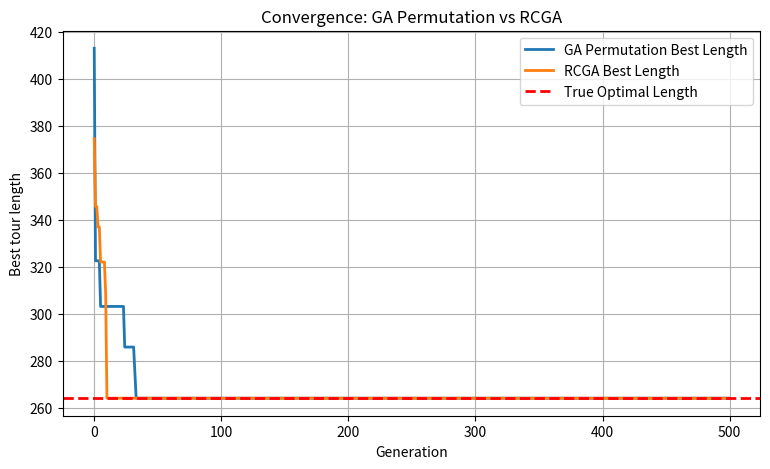

Python code for this plot:
import random
import math
import itertools
import matplotlib.pyplot as plt

# ============================================================
# TSP GA PERMUTATION (hoán vị)
# ============================================================
class TSP_GA_Permutation:
    def __init__(self, coords, pop_size=60, generations=500,
                 pc=0.9, pm=0.1, tournament_size=3):
        self.coords = coords
        self.n_cities = len(coords)
        self.pop_size = pop_size
        self.generations = generations
        self.pc = pc
        self.pm = pm
        self.tournament_size = tournament_size
        self.dist = self._build_distance_matrix()

    def _build_distance_matrix(self):
        n = self.n_cities
        dist = [[0.0]*n for _ in range(n)]
        for i in range(n):
            for j in range(n):
                x1, y1 = self.coords[i]
                x2, y2 = self.coords[j]
                dist[i][j] = math.sqrt((x1 - x2)**2 + (y1 - y2)**2)
        return dist

    def _random_individual(self):
        ind = list(range(self.n_cities))
        random.shuffle(ind)
        return ind

    def _tour_length(self, tour):
        total = 0.0
        n = len(tour)
        for i in range(n):
            a = tour[i]
            b = tour[(i + 1) % n]
            total += self.dist[a][b]
        return total

    def _fitness(self, ind):
        return 1.0 / self._tour_length(ind)

    def _tournament_selection(self, population, fitnesses):
        best_idx = None
        for _ in range(self.tournament_size):
            idx = random.randrange(len(population))
            if (best_idx is None) or (fitnesses[idx] > fitnesses[best_idx]):
                best_idx = idx
        return population[best_idx][:]

    def _crossover_OX(self, p1, p2):
        n = len(p1)
        c1, c2 = [-1]*n, [-1]*n
        a, b = sorted(random.sample(range(n), 2))
        c1[a:b] = p1[a:b]
        c2[a:b] = p2[a:b]

        def fill(child, parent):
            pos = b
            for city in parent:
                if city not in child:
                    if pos >= n:
                        pos = 0
                    child[pos] = city
                    pos += 1
        fill(c1, p2)
        fill(c2, p1)
        return c1, c2

    def _mutate_swap(self, ind):
        if random.random() < self.pm:
            i, j = random.sample(range(len(ind)), 2)
            ind[i], ind[j] = ind[j], ind[i]
        return ind

    def compute_optimal(self):
        # Tính giá trị đúng (brute-force)
        cities = list(range(self.n_cities))
        best_len = float('inf')
        best_tour = None
        for perm in itertools.permutations(cities):
            L = self._tour_length(perm)
            if L < best_len:
                best_len = L
                best_tour = perm
        return best_len, best_tour

    def run(self, verbose=True):
        population = [self._random_individual() for _ in range(self.pop_size)]
        best_ind = None
        best_length = float('inf')
        convergence = []

        for gen in range(self.generations):
            fitnesses = [self._fitness(ind) for ind in population]

            for ind in population:
                L = self._tour_length(ind)
                if L < best_length:
                    best_length = L
                    best_ind = ind[:]

            convergence.append(best_length)  # Lưu best length của thế hệ

            # Tạo quần thể mới
            new_pop = []
            while len(new_pop) < self.pop_size:
                p1 = self._tournament_selection(population, fitnesses)
                p2 = self._tournament_selection(population, fitnesses)
                if random.random() < self.pc:
                    c1, c2 = self._crossover_OX(p1, p2)
                else:
                    c1, c2 = p1[:], p2[:]
                new_pop.append(self._mutate_swap(c1))
                if len(new_pop) < self.pop_size:
                    new_pop.append(self._mutate_swap(c2))
            population = new_pop

        return best_ind, best_length, convergence


# ============================================================
# TSP RCGA (Real-Coded GA)
# ============================================================
class TSP_RCGA:
    def __init__(self, coords, pop_size=60, generations=500,
                 pc=0.9, pm=0.1, alpha=0.3, sigma=0.1, tournament_size=3):
        self.coords = coords
        self.n_cities = len(coords)
        self.pop_size = pop_size
        self.generations = generations
        self.pc = pc
        self.pm = pm
        self.alpha = alpha
        self.sigma = sigma
        self.tournament_size = tournament_size
        self.dist = self._build_distance_matrix()

    def _build_distance_matrix(self):
        n = self.n_cities
        dist = [[0.0]*n for _ in range(n)]
        for i in range(n):
            for j in range(n):
                x1, y1 = self.coords[i]
                x2, y2 = self.coords[j]
                dist[i][j] = math.sqrt((x1 - x2)**2 + (y1 - y2)**2)
        return dist

    def _random_individual(self):
        return [random.random() for _ in range(self.n_cities)]

    def _decode(self, individual):
        indexed = list(enumerate(individual))
        sorted_by_key = sorted(indexed, key=lambda x: x[1])
        return [idx for idx, key in sorted_by_key]

    def _tour_length(self, tour):
        total = 0.0
        n = len(tour)
        for i in range(n):
            a = tour[i]
            b = tour[(i+1)%n]
            total += self.dist[a][b]
        return total

    def _fitness(self, individual):
        L = self._tour_length(self._decode(individual))
        return 1.0 / L

    def _tournament_selection(self, population, fitnesses):
        best_idx = None
        for _ in range(self.tournament_size):
            idx = random.randrange(len(population))
            if (best_idx is None) or (fitnesses[idx] > fitnesses[best_idx]):
                best_idx = idx
        return population[best_idx][:]

    def _crossover_blx_alpha(self, p1, p2):
        c1, c2 = [], []
        for x1, x2 in zip(p1, p2):
            cmin, cmax = min(x1, x2), max(x1, x2)
            I = cmax - cmin
            low, high = cmin - self.alpha*I, cmax + self.alpha*I
            v1, v2 = random.uniform(low, high), random.uniform(low, high)
            c1.append(min(1.0,max(0.0,v1)))
            c2.append(min(1.0,max(0.0,v2)))
        return c1, c2

    def _mutate_gaussian(self, individual):
        for i in range(len(individual)):
            if random.random() < self.pm:
                individual[i] += random.gauss(0,self.sigma)
                individual[i] = min(1.0,max(0.0,individual[i]))
        return individual

    def run(self):
        population = [self._random_individual() for _ in range(self.pop_size)]
        best_length = float('inf')
        convergence = []

        for gen in range(self.generations):
            fitnesses = [self._fitness(ind) for ind in population]
            for ind in population:
                L = self._tour_length(self._decode(ind))
                if L < best_length:
                    best_length = L
            convergence.append(best_length)

            new_pop = []
            while len(new_pop) < self.pop_size:
                p1 = self._tournament_selection(population, fitnesses)
                p2 = self._tournament_selection(population, fitnesses)
                if random.random() < self.pc:
                    c1, c2 = self._crossover_blx_alpha(p1,p2)
                else:
                    c1,c2 = p1[:],p2[:]
                new_pop.append(self._mutate_gaussian(c1))
                if len(new_pop) < self.pop_size:
                    new_pop.append(self._mutate_gaussian(c2))
            population = new_pop

        return best_length, convergence


# ============================================================
# MAIN: So sánh GA Permutation vs RCGA
# ============================================================
if __name__ == "__main__":
    random.seed(42)
    n_cities = 10
    coords = [(random.uniform(0,100), random.uniform(0,100)) for _ in range(n_cities)]

    # --- Tính nghiệm đúng (brute-force) ---
    ga_perm = TSP_GA_Permutation(coords, pop_size=60, generations=500)
    best_len_true, best_tour_true = ga_perm.compute_optimal()
    print("Brute-force best length (true optimal):", best_len_true)

    # --- GA Permutation ---
    ga_perm = TSP_GA_Permutation(coords, pop_size=60, generations=500)
    best_tour_ga, best_len_ga, conv_ga = ga_perm.run()[:3]

    # --- RCGA ---
    rcga = TSP_RCGA(coords, pop_size=60, generations=500)
    best_len_rcga, conv_rcga = rcga.run()

    # --- Vẽ biểu đồ hội tụ ---
    plt.figure(figsize=(9,5))
    plt.plot(conv_ga, label="GA Permutation Best Length", linewidth=2)
    plt.plot(conv_rcga, label="RCGA Best Length", linewidth=2)
    plt.axhline(y=best_len_true, color='red', linestyle='--', linewidth=2, label="True Optimal Length")

    plt.xlabel("Generation")
    plt.ylabel("Best tour length")
    plt.title("Convergence: GA Permutation vs RCGA")
    plt.grid(True)
    plt.legend()
    plt.show()

    # --- Kết quả cuối ---
    print("\n===== KẾT QUẢ CUỐI =====")
    print("True optimal length (brute-force):", best_len_true)
    print("GA Permutation best length:", best_len_ga)
    print("RCGA best length:", best_len_rcga)
